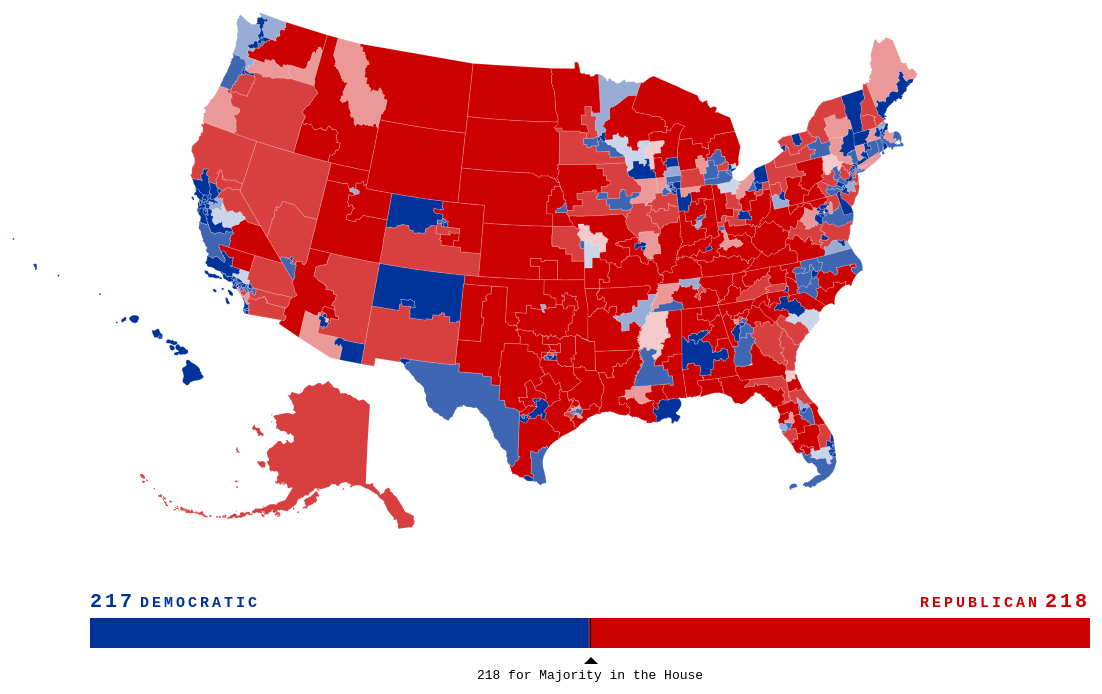
D3 v5 page, settled after 480 driven frames (8 s of simulated time); the page loaded 1 data file(s).


// ── script/chart.js
var chart = {
    drawBar: function(data, graph, results, result_div) {

        graph.selectAll("rect")
            .data(results)
            .enter()
            .append("rect")
            .attr("class", function(d, i) {
                return d[0];
            })
            .attr("height", 30)
            .attr("x", function(d, i) {
                if (d[0] == "democratic") {
                    return 0;
                } else {
                    return 1000 - (1000 * results[1][1] / (results[0][1] + results[1][1]));
                }
            })
            .attr("width", function(d, i) {
                return 1000 * d[1] / (results[0][1] + results[1][1]);
            })
            .attr("y", 0);

        result_div.selectAll("span")
            .data(results)
            .enter()
            .append("span")
            .attr("id", function(d, i) {
                return d[0] + "Result";
            })
            .html(function(d, i) {
                if (d[0] == "democratic") {
                    return `${d[1]}<span>DEMOCRATIC</span>`;
                } else {
                    return `<span>REPUBLICAN</span>${d[1]}`;
                }
            });

        graph.append("rect")
            .attr("id", "majority")
            .attr("height", 30)
            .attr("width", 1)
            .attr("x", 217 / 434 * 1000)
            .attr("y", 0);

        var majority_div = result_div.append("div")
            .attr("class", "majority-div")

        majority_div.append("i")
            .attr("class", "up-arrow");
        majority_div.append("div")
            .attr("id", "majority-info")
            .html("218 for Majority in the House");

    },
}

// ── script/choropleths.js
var choropleths = {
    choroMargins: function(district) {
        var parties = [district.properties.DemPct, district.properties.RepPct];
        parties.sort(function(a, b) {
            return b - a;
        });

        var margin = parties[0] - parties[1];

        if (margin >= 0.15) {
            return 1;
        } else {
            if (margin >= 0.05) {
                return 0.75;
            } else {
                if (margin >= 0.01) {
                    return 0.4;
                } else {
                    if (margin <= 0.01) {
                        return 0.2;
                    }
                }
            }
        }
    },

    choroDynamic: function(district) {
        var parties = [district.properties.DemPct, district.properties.RepPct];
        parties.sort(function(a, b) {
            return b - a;
        });

        var margin = parties[0] - parties[1];

        if (margin > 0.05) {
            return Math.pow(margin, 1.3) + 0.35;
        } else {
            return Math.pow(margin, 1.3) + 0.25;
        }
    },
}

// ── script/svg.js
var mapContainer = d3.select("#map_container");
var chartContainer = d3.select("#chart_container");
var seatCounter = d3.select("#seat_counter");

var choroButton = d3.select("#choropleth_button");
var marginsContent = d3.select("#margins_content");

var mapSvg = mapContainer.append("svg")
    .attr("width", 1200)
    .attr("height", 600)
    .attr("id", "usa");
var map = mapSvg.append("g")
    .attr("id", "boundaries");

var chartSvg = chartContainer.append("svg")
    .attr("width", 1000)
    .attr("height", 100)
    .attr("id", "chart");
var graph = chartSvg.append("g")
    .attr("id", "graph");


var projection = d3.geoMercator()
    .scale(1000)
    .rotate([96, -50])
    .translate([575, 90]);
var path = d3.geoPath()
    .projection(projection);


function zoomed(event) {
    var transform = event.transform;
    map.attr("transform", transform.toString());
}
var zoom = d3.zoom()
    .scaleExtent([0.7, 60])
    .on("zoom", zoomed);
mapSvg.call(zoom).on("dblclick.zoom", null);





d3.json("./data/DRA_2022_USA_simplified[4.1].topo.json").then(function (data) {
    
    var democratic = [];
    var republican = [];
    var districts = data.objects.boundaries.geometries;

    var seats = [
        ["democratic"],
        ["republican"]
    ];

    for (var i = 0; i < districts.length; i++) {
        if (districts[i].properties.DemPct > districts[i].properties.RepPct) {
            democratic.push(districts[i]);
        } else {
            republican.push(districts[i]);
        }
    }

    seats[0].push(democratic.length);
    seats[1].push(republican.length);




    drawMap(function(d, i) {
        return choropleths.choroMargins(d);
    });

    chart.drawBar(data, graph, seats, seatCounter);

    choroButton.on("click", () => {
        if (choroButton._groups[0][0].className === "active") {

            map.selectAll("path").remove();
            drawMap(function(d, i) {
                return choropleths.choroMargins(d);
            });

            marginsContent.style("display", "inline");
            choroButton.attr("class", "inactive");

        } else {

            map.selectAll("path").remove();
            drawMap(function(d, i) {
                return choropleths.choroDynamic(d);
            });

            marginsContent.style("display", "none");
            choroButton.attr("class", "active");

        }
    });




    function drawMap(choro) {
        map.selectAll("path")
            .data(topojson.feature(data, data.objects.boundaries).features)
            .enter().append("path")
            .attr("d", path)
            .attr("id", function(d, i) {
                if (d.properties.TotalPop == 737068) {
                    return "Alaska";
                } else {
                    if (d.properties.TotalPop == 712119) {
                        return "Hawaii South";
                    } else {
                        if (d.properties.TotalPop == 709975) {
                            return "Hawaii North";
                        }
                    }
                }
            })
            .attr("class", function(d, i) {
                if (d.properties.TotalPop == 712119 || d.properties.TotalPop == 709975) {

                    if (d.properties.DemPct > d.properties.RepPct) {
                        return "district hawaii democratic";
                    } else {
                        return "district hawaii republican";
                    }

                } else {

                    if (d.properties.DemPct > d.properties.RepPct) {
                        return "district democratic";
                    } else {
                        return "district republican";
                    }

                }
            })
            .attr("opacity", choro);
    }

});


### data: data/DRA_2022_USA_simplified[4.1].topo.json
{
 "type": "Topology",
 "arcs": [
  [
   [
    137326,
    75625
   ],
   [
    -14,
    -39
   ],
   [
    -1,
    -28
   ],
   [
    17,
    -33
   ],
   [
    -6,
    -11
   ],
   [
    32,
    -125
   ],
   [
    38,
    -28
   ],
   [
    -18,
    -7
   ],
   "... 1,133 more items"
  ],
  [
   [
    138440,
    67931
   ],
   [
    -22,
    0
   ],
   [
    -35,
    0
   ],
   [
    -229,
    2
   ],
   [
    -83,
    -1
   ],
   [
    -25,
    1
   ],
   [
    -54,
    0
   ],
   [
    -21,
    0
   ],
   "... 152 more items"
  ],
  [
   [
    125911,
    67957
   ],
   [
    -1,
    72
   ]
  ],
  [
   [
    125910,
    68029
   ],
   [
    -2,
    126
   ],
   [
    2,
    132
   ],
   [
    0,
    66
   ],
   [
    0,
    74
   ],
   [
    1,
    84
   ],
   [
    0,
    100
   ],
   [
    0,
    92
   ],
   "... 79 more items"
  ],
  [
   [
    125905,
    75623
   ],
   [
    11421,
    2
   ]
  ],
  [
   [
    180613,
    57936
   ],
   [
    0,
    -13
   ],
   [
    0,
    -45
   ],
   [
    0,
    -21
   ],
   [
    0,
    -1
   ],
   [
    0,
    -3
   ],
   [
    0,
    -12
   ],
   [
    0,
    -1
   ],
   "... 78 more items"
  ],
  [
   [
    181103,
    56627
   ],
   [
    -60,
    -50
   ],
   [
    -645,
    -261
   ]
  ],
  [
   [
    180398,
    56316
   ],
   [
    115,
    268
   ],
   [
    -107,
    -18
   ],
   [
    21,
    55
   ],
   [
    -44,
    -5
   ],
   [
    -9,
    49
   ],
   [
    31,
    16
   ],
   [
    -24,
    14
   ],
   "... 18 more items"
  ],
  "... 1,948 more items"
 ],
 "transform": {
  "scale": [
   0.0005971,
   0.0003984
  ],
  "translate": [
   -179.2,
   18.87
  ]
 },
 "objects": {
  "boundaries": {
   "type": "GeometryCollection",
   "geometries": [
    "{... 3 keys}",
    "{... 3 keys}",
    "{... 3 keys}",
    "{... 3 keys}",
    "{... 3 keys}",
    "{... 3 keys}",
    "{... 3 keys}",
    "{... 3 keys}",
    "... 427 more items"
   ]
  }
 }
}